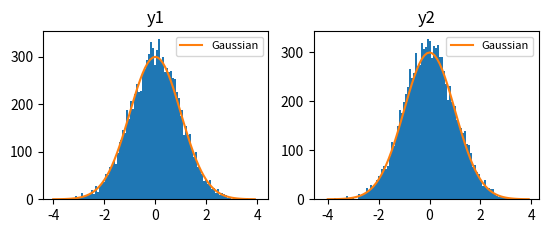

Python code for this plot:
# -*- coding: utf-8 -*-
"""
Created on Sat May 23 18:01:19 2020

@author: Himanshu Tyagi

Box Mullar method 
"""
import numpy as np
import matplotlib.pyplot as plt
def y(x):
    return np.exp(-(x**2)/2)
x = np.arange(-4,4,0.1)
y = y(x)*300
x1 = np.random.rand(10000)
x2 = np.random.rand(10000)
y1 = np.sqrt(-2*np.log(x1))*np.cos(2*np.pi*x2)
y2 = np.sqrt(-2*np.log(x1))*np.sin(2*np.pi*x2)
plt.subplot(221)
plt.hist(y1, bins=100)
plt.plot(x, y, label='Gaussian')
plt.title('y1')
plt.legend(prop={'size':8})
plt.subplot(222)
plt.hist(y2, bins=100)
plt.plot(x, y, label='Gaussian')
plt.legend(prop={'size':8})
plt.title('y2')
plt.show()